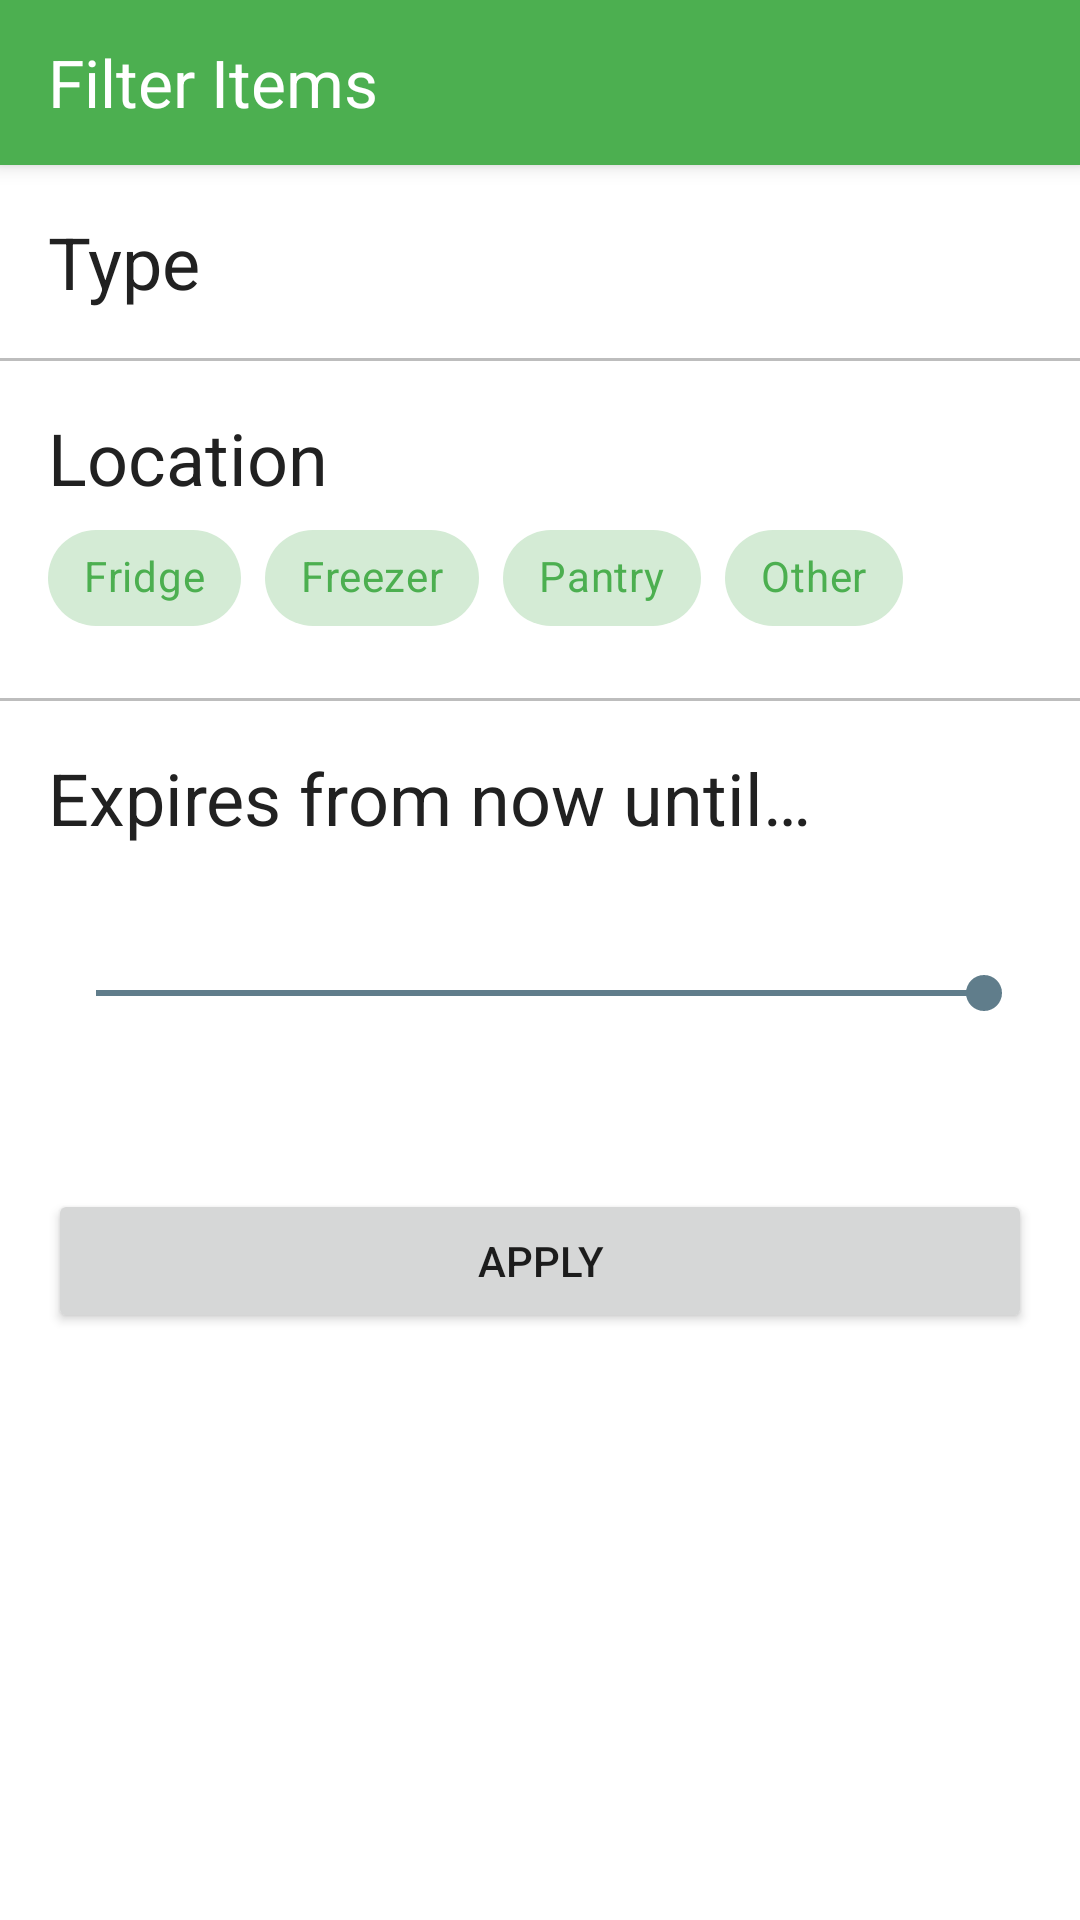

Android layout source for this screen:
<!-- AndroidManifest.xml: application theme Theme.VirtualFridge -->
<!-- res/layout/kitchen_list_filter_fragment.xml -->
<?xml version="1.0" encoding="utf-8"?>
<LinearLayout xmlns:android="http://schemas.android.com/apk/res/android"
    xmlns:app="http://schemas.android.com/apk/res-auto"
    android:layout_width="match_parent"
    android:layout_height="wrap_content"
    android:orientation="vertical">

    
    <androidx.appcompat.widget.Toolbar
        android:id="@+id/kitchen_filters_toolbar"
        style="@style/Widget.MaterialComponents.Toolbar.Primary"
        android:layout_width="match_parent"
        android:layout_height="wrap_content"
        android:minHeight="@dimen/toolbar_height"
        app:layout_constraintTop_toTopOf="parent"
        app:layout_constraintWidth_default="percent"
        app:layout_constraintWidth_percent="1">

        <TextView
            android:layout_width="wrap_content"
            android:layout_height="wrap_content"
            android:text="@string/filter_title"
            android:textColor="@color/text"
            android:textSize="@dimen/text_large" />

    </androidx.appcompat.widget.Toolbar>

    <ScrollView
        android:layout_width="match_parent"
        android:layout_height="match_parent">

        <androidx.constraintlayout.widget.ConstraintLayout
            android:layout_width="match_parent"
            android:layout_height="wrap_content">

            
            <TextView
                android:id="@+id/kitchen_filters_type_heading"
                android:layout_width="wrap_content"
                android:layout_height="wrap_content"
                android:layout_margin="@dimen/big_padding"
                android:text="@string/type_in"
                android:textColor="@color/textInverse"
                android:textSize="@dimen/text_huge"
                app:layout_constraintStart_toStartOf="parent"
                app:layout_constraintTop_toTopOf="parent" />

            <com.google.android.material.chip.ChipGroup
                android:id="@+id/kitchen_filters_type"
                style="@style/Widget.MaterialComponents.Chip.Choice"
                android:layout_width="match_parent"
                android:layout_height="wrap_content"
                android:layout_marginHorizontal="@dimen/big_padding"
                app:chipSpacing="@dimen/small_padding"
                app:layout_constraintStart_toStartOf="parent"
                app:layout_constraintTop_toBottomOf="@id/kitchen_filters_type_heading">

            </com.google.android.material.chip.ChipGroup>

            <View
                android:id="@+id/div_1"
                android:layout_width="match_parent"
                android:layout_height="1dp"
                android:layout_marginVertical="@dimen/big_padding"
                android:background="@color/divider"
                app:layout_constraintTop_toBottomOf="@+id/kitchen_filters_type" />

            
            <TextView
                android:id="@+id/kitchen_filters_location_heading"
                android:layout_width="wrap_content"
                android:layout_height="wrap_content"
                android:layout_margin="@dimen/big_padding"
                android:text="@string/location_heading"
                android:textColor="@color/textInverse"
                android:textSize="@dimen/text_huge"
                app:layout_constraintStart_toStartOf="parent"
                app:layout_constraintTop_toBottomOf="@id/div_1" />

            <com.google.android.material.chip.ChipGroup
                android:id="@+id/kitchen_filters_location"
                style="@style/Widget.MaterialComponents.Chip.Choice"
                android:layout_width="match_parent"
                android:layout_height="wrap_content"
                android:layout_marginHorizontal="@dimen/big_padding"
                app:chipSpacing="@dimen/small_padding"
                app:layout_constraintStart_toStartOf="parent"
                app:layout_constraintTop_toBottomOf="@id/kitchen_filters_location_heading">

                <com.google.android.material.chip.Chip
                    android:id="@+id/location_chip_fridge"
                    style="@style/Widget.MaterialComponents.Chip.Choice"
                    android:layout_width="wrap_content"
                    android:layout_height="wrap_content"
                    android:checked="true"
                    android:text="@string/loc_fridge"
                    app:checkedIcon="@drawable/check_icon"
                    app:checkedIconVisible="true" />

                <com.google.android.material.chip.Chip
                    android:id="@+id/location_chip_freezer"
                    style="@style/Widget.MaterialComponents.Chip.Choice"
                    android:layout_width="wrap_content"
                    android:layout_height="wrap_content"
                    android:checked="true"
                    android:text="@string/loc_freezer"
                    app:checkedIcon="@drawable/check_icon"
                    app:checkedIconVisible="true" />

                <com.google.android.material.chip.Chip
                    android:id="@+id/location_chip_pantry"
                    style="@style/Widget.MaterialComponents.Chip.Choice"
                    android:layout_width="wrap_content"
                    android:layout_height="wrap_content"
                    android:checked="true"
                    android:text="@string/loc_pantry"
                    app:checkedIcon="@drawable/check_icon"
                    app:checkedIconVisible="true" />

                <com.google.android.material.chip.Chip
                    android:id="@+id/location_chip_other"
                    style="@style/Widget.MaterialComponents.Chip.Choice"
                    android:layout_width="wrap_content"
                    android:layout_height="wrap_content"
                    android:checked="true"
                    android:text="@string/loc_other"
                    app:checkedIcon="@drawable/check_icon"
                    app:checkedIconVisible="true" />

            </com.google.android.material.chip.ChipGroup>

            <View
                android:id="@+id/div_2"
                android:layout_width="match_parent"
                android:layout_height="1dp"
                android:layout_marginVertical="@dimen/big_padding"
                android:background="@color/divider"
                app:layout_constraintTop_toBottomOf="@+id/kitchen_filters_location" />

            
            <TextView
                android:id="@+id/kitchen_filters_expiry_heading"
                android:layout_width="wrap_content"
                android:layout_height="wrap_content"
                android:layout_margin="@dimen/big_padding"
                android:text="@string/expiry_filter"
                android:textColor="@color/textInverse"
                android:textSize="@dimen/text_huge"
                app:layout_constraintStart_toStartOf="parent"
                app:layout_constraintTop_toBottomOf="@id/div_2" />

            <SeekBar
                android:id="@+id/expiry_slider"
                style="@style/Widget.AppCompat.SeekBar"
                android:layout_width="match_parent"
                android:layout_height="wrap_content"
                android:layout_marginHorizontal="@dimen/big_padding"
                android:layout_marginVertical="40dp"
                android:max="31"
                android:progress="31"
                app:layout_constraintStart_toStartOf="parent"
                app:layout_constraintTop_toBottomOf="@id/kitchen_filters_expiry_heading" />

            <TextView
                android:id="@+id/expiry_filter_indicator"
                android:layout_width="match_parent"
                android:layout_height="wrap_content"
                android:layout_margin="@dimen/big_padding"
                android:textColor="@color/textInverse"
                android:textSize="@dimen/text_small"
                app:layout_constraintStart_toStartOf="parent"
                app:layout_constraintTop_toBottomOf="@id/expiry_slider" />

            
            <Button
                android:id="@+id/kitchen_filters_save"
                android:layout_width="match_parent"
                android:layout_height="wrap_content"
                android:layout_marginHorizontal="@dimen/big_padding"
                android:layout_marginTop="@dimen/big_padding"
                android:text="@string/button_apply"
                app:layout_constraintTop_toBottomOf="@id/expiry_filter_indicator" />

            <View
                android:layout_width="match_parent"
                android:layout_height="@dimen/bottom_nav_height_with_big_margin"
                app:layout_constraintTop_toBottomOf="@id/kitchen_filters_save" />

        </androidx.constraintlayout.widget.ConstraintLayout>
    </ScrollView>
</LinearLayout>
<!-- resources referenced by this layout -->
<resources>
  <color name="divider">#BDBDBD</color>
  <color name="text">#FFFFFF</color>
  <color name="textInverse">#212121</color>
  <dimen name="big_padding">16dp</dimen>
  <dimen name="bottom_nav_height_with_big_margin">150dp</dimen>
  <dimen name="small_padding">8dp</dimen>
  <dimen name="text_huge">24sp</dimen>
  <dimen name="text_large">22sp</dimen>
  <dimen name="text_small">18sp</dimen>
  <dimen name="toolbar_height">55dp</dimen>
  <string name="button_apply">APPLY</string>
  <string name="expiry_filter">Expires from now until…</string>
  <string name="filter_title">Filter Items</string>
  <string name="loc_freezer">Freezer</string>
  <string name="loc_fridge">Fridge</string>
  <string name="loc_other">Other</string>
  <string name="loc_pantry">Pantry</string>
  <string name="location_heading">Location</string>
  <string name="type_in">Type</string>
  <style name="Theme.VirtualFridge" parent="Theme.MaterialComponents.DayNight">
          
          <item name="colorPrimary">@color/colorPrimary</item>
          <item name="colorPrimaryVariant">@color/colorPrimaryDark</item>
          <item name="colorOnPrimary">@color/white</item>
          
          <item name="colorSecondary">@color/colorAccent</item>
          <item name="colorSecondaryVariant">@color/colorAccentDark</item>
          <item name="colorOnSecondary">@color/white</item>
          
          <item name="android:statusBarColor" tools:targetApi="l">?attr/colorPrimaryVariant</item>
      </style>
  <color name="colorPrimary">#4CAF50</color>
  <color name="colorPrimaryDark">#388E3C</color>
  <color name="white">#FFFFFFFF</color>
  <color name="colorAccent">#607D8B</color>
  <color name="colorAccentDark">#455A64</color>
</resources>
